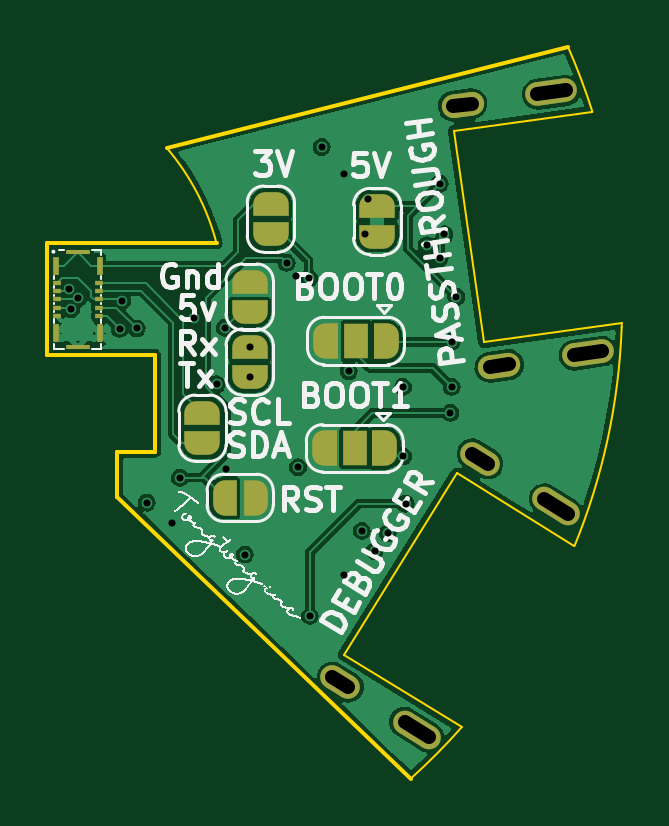
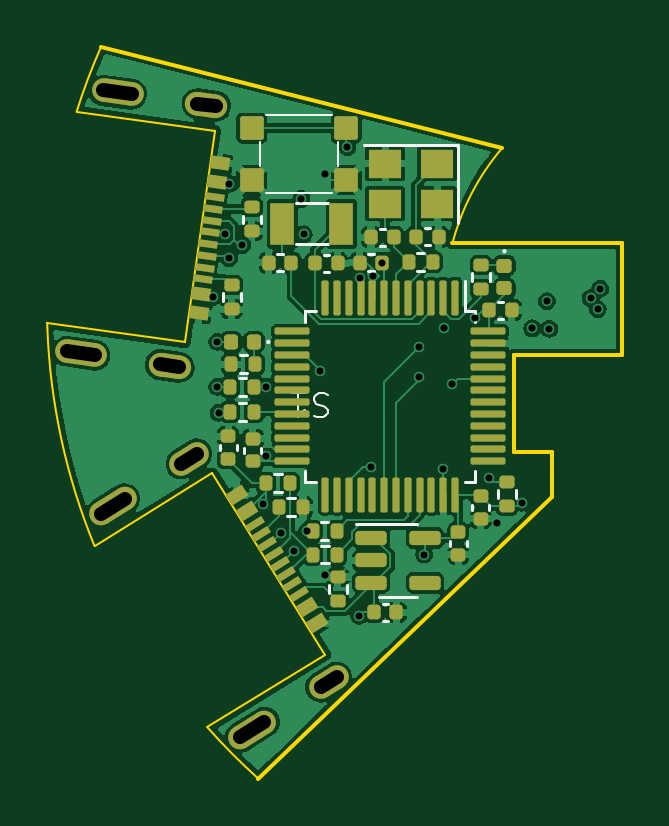
Circuit board: 11 layer files. Board 24.3 x 31.0 mm.
- bottom_copper: SWDProgrammer-B_Cu.gbl (148680 bytes)
- bottom_mask: SWDProgrammer-B_Mask.gbs (7442 bytes)
- paste: SWDProgrammer-B_Paste.gbp (6609 bytes)
- bottom_silk: SWDProgrammer-B_Silkscreen.gbo (12321 bytes)
- outline: SWDProgrammer-Edge_Cuts.gm1 (1762 bytes)
- top_copper: SWDProgrammer-F_Cu.gtl (93383 bytes)
- top_mask: SWDProgrammer-F_Mask.gts (4255 bytes)
- paste: SWDProgrammer-F_Paste.gtp (1014 bytes)
- top_silk: SWDProgrammer-F_Silkscreen.gto (112690 bytes)
- drill: SWDProgrammer-NPTH.drl (298 bytes)
- drill: SWDProgrammer-PTH.drl (1313 bytes)

=== bottom_copper: SWDProgrammer-B_Cu.gbl (148680 bytes, source omitted) ===
=== bottom_mask: SWDProgrammer-B_Mask.gbs (7442 bytes, source withheld) ===
=== paste: SWDProgrammer-B_Paste.gbp ===
G04 #@! TF.GenerationSoftware,KiCad,Pcbnew,(7.0.0-0)*
G04 #@! TF.CreationDate,2024-01-02T18:24:24+08:00*
G04 #@! TF.ProjectId,SWDProgrammer,53574450-726f-4677-9261-6d6d65722e6b,rev?*
G04 #@! TF.SameCoordinates,Original*
G04 #@! TF.FileFunction,Paste,Bot*
G04 #@! TF.FilePolarity,Positive*
%FSLAX46Y46*%
G04 Gerber Fmt 4.6, Leading zero omitted, Abs format (unit mm)*
G04 Created by KiCad (PCBNEW (7.0.0-0)) date 2024-01-02 18:24:24*
%MOMM*%
%LPD*%
G01*
G04 APERTURE LIST*
G04 Aperture macros list*
%AMRoundRect*
0 Rectangle with rounded corners*
0 $1 Rounding radius*
0 $2 $3 $4 $5 $6 $7 $8 $9 X,Y pos of 4 corners*
0 Add a 4 corners polygon primitive as box body*
4,1,4,$2,$3,$4,$5,$6,$7,$8,$9,$2,$3,0*
0 Add four circle primitives for the rounded corners*
1,1,$1+$1,$2,$3*
1,1,$1+$1,$4,$5*
1,1,$1+$1,$6,$7*
1,1,$1+$1,$8,$9*
0 Add four rect primitives between the rounded corners*
20,1,$1+$1,$2,$3,$4,$5,0*
20,1,$1+$1,$4,$5,$6,$7,0*
20,1,$1+$1,$6,$7,$8,$9,0*
20,1,$1+$1,$8,$9,$2,$3,0*%
%AMRotRect*
0 Rectangle, with rotation*
0 The origin of the aperture is its center*
0 $1 length*
0 $2 width*
0 $3 Rotation angle, in degrees counterclockwise*
0 Add horizontal line*
21,1,$1,$2,0,0,$3*%
G04 Aperture macros list end*
%ADD10RoundRect,0.140000X-0.170000X0.140000X-0.170000X-0.140000X0.170000X-0.140000X0.170000X0.140000X0*%
%ADD11RoundRect,0.100000X-0.400000X-0.400000X0.400000X-0.400000X0.400000X0.400000X-0.400000X0.400000X0*%
%ADD12RoundRect,0.140000X0.140000X0.170000X-0.140000X0.170000X-0.140000X-0.170000X0.140000X-0.170000X0*%
%ADD13RoundRect,0.135000X0.185000X-0.135000X0.185000X0.135000X-0.185000X0.135000X-0.185000X-0.135000X0*%
%ADD14R,1.000000X1.800000*%
%ADD15RoundRect,0.135000X0.135000X0.185000X-0.135000X0.185000X-0.135000X-0.185000X0.135000X-0.185000X0*%
%ADD16RoundRect,0.150000X0.512500X0.150000X-0.512500X0.150000X-0.512500X-0.150000X0.512500X-0.150000X0*%
%ADD17RoundRect,0.135000X-0.185000X0.135000X-0.185000X-0.135000X0.185000X-0.135000X0.185000X0.135000X0*%
%ADD18RoundRect,0.140000X0.170000X-0.140000X0.170000X0.140000X-0.170000X0.140000X-0.170000X-0.140000X0*%
%ADD19RoundRect,0.135000X-0.135000X-0.185000X0.135000X-0.185000X0.135000X0.185000X-0.135000X0.185000X0*%
%ADD20RoundRect,0.147500X-0.172500X0.147500X-0.172500X-0.147500X0.172500X-0.147500X0.172500X0.147500X0*%
%ADD21RoundRect,0.075000X-0.075000X0.662500X-0.075000X-0.662500X0.075000X-0.662500X0.075000X0.662500X0*%
%ADD22RoundRect,0.075000X-0.662500X0.075000X-0.662500X-0.075000X0.662500X-0.075000X0.662500X0.075000X0*%
%ADD23RoundRect,0.140000X-0.140000X-0.170000X0.140000X-0.170000X0.140000X0.170000X-0.140000X0.170000X0*%
%ADD24RotRect,0.540000X0.800000X58.000000*%
%ADD25RotRect,0.300000X0.800000X58.000000*%
%ADD26R,1.400000X1.200000*%
%ADD27RoundRect,0.147500X-0.147500X-0.172500X0.147500X-0.172500X0.147500X0.172500X-0.147500X0.172500X0*%
%ADD28RotRect,0.540000X0.800000X98.000000*%
%ADD29RotRect,0.300000X0.800000X98.000000*%
G04 APERTURE END LIST*
D10*
X149350000Y-65600000D03*
X149350000Y-66560000D03*
D11*
X144350000Y-54750000D03*
X148350000Y-54750000D03*
X144350000Y-52550000D03*
X148350000Y-52550000D03*
D12*
X147630000Y-58250000D03*
X146670000Y-58250000D03*
D13*
X137550000Y-68550001D03*
X137550000Y-67530001D03*
D14*
X147049999Y-56599999D03*
X144549999Y-56599999D03*
D15*
X147744721Y-67588413D03*
X146724721Y-67588413D03*
D16*
X143287500Y-69900000D03*
X143287500Y-70850000D03*
X143287500Y-71800000D03*
X141012500Y-71800000D03*
X141012500Y-69900000D03*
D17*
X144700000Y-71550000D03*
X144700000Y-72570000D03*
D12*
X143299763Y-57160534D03*
X142339763Y-57160534D03*
D18*
X138650000Y-69080000D03*
X138650000Y-68120000D03*
D19*
X144740000Y-70600000D03*
X145760000Y-70600000D03*
D12*
X143780000Y-58250000D03*
X142820000Y-58250000D03*
D20*
X137650000Y-58365000D03*
X137650000Y-59335000D03*
D18*
X139600000Y-70610000D03*
X139600000Y-69650000D03*
D12*
X145674714Y-58268919D03*
X144714714Y-58268919D03*
D21*
X139737500Y-59737500D03*
X140237500Y-59737500D03*
X140737500Y-59737500D03*
X141237500Y-59737500D03*
X141737500Y-59737500D03*
X142237500Y-59737500D03*
X142737500Y-59737500D03*
X143237500Y-59737500D03*
X143737500Y-59737500D03*
X144237500Y-59737500D03*
X144737500Y-59737500D03*
X145237500Y-59737500D03*
D22*
X146650000Y-61150000D03*
X146650000Y-61650000D03*
X146650000Y-62150000D03*
X146650000Y-62650000D03*
X146650000Y-63150000D03*
X146650000Y-63650000D03*
X146650000Y-64150000D03*
X146650000Y-64650000D03*
X146650000Y-65150000D03*
X146650000Y-65650000D03*
X146650000Y-66150000D03*
X146650000Y-66650000D03*
D21*
X145237500Y-68062500D03*
X144737500Y-68062500D03*
X144237500Y-68062500D03*
X143737500Y-68062500D03*
X143237500Y-68062500D03*
X142737500Y-68062500D03*
X142237500Y-68062500D03*
X141737500Y-68062500D03*
X141237500Y-68062500D03*
X140737500Y-68062500D03*
X140237500Y-68062500D03*
X139737500Y-68062500D03*
D22*
X138325000Y-66650000D03*
X138325000Y-66150000D03*
X138325000Y-65650000D03*
X138325000Y-65150000D03*
X138325000Y-64650000D03*
X138325000Y-64150000D03*
X138325000Y-63650000D03*
X138325000Y-63150000D03*
X138325000Y-62650000D03*
X138325000Y-62150000D03*
X138325000Y-61650000D03*
X138325000Y-61150000D03*
D19*
X148199999Y-62550000D03*
X149219999Y-62550000D03*
D23*
X137340000Y-60250000D03*
X138300000Y-60250000D03*
D24*
X145589689Y-73510425D03*
X148981172Y-68082918D03*
X146013624Y-72831987D03*
X148557236Y-68761356D03*
D25*
X147947829Y-69736611D03*
X147417910Y-70584660D03*
X147152950Y-71008684D03*
X146623031Y-71856732D03*
X146358071Y-72280756D03*
X146887991Y-71432708D03*
X147682870Y-70160635D03*
X148217028Y-69305803D03*
D10*
X148300000Y-65700000D03*
X148300000Y-66660000D03*
D26*
X140499999Y-54049999D03*
X142699999Y-54049999D03*
X142699999Y-55749999D03*
X140499999Y-55749999D03*
D23*
X142220000Y-73050000D03*
X143180000Y-73050000D03*
D27*
X148250000Y-61600000D03*
X149220000Y-61600000D03*
D23*
X140440000Y-57150000D03*
X141400000Y-57150000D03*
D17*
X138650000Y-58340000D03*
X138650000Y-59360000D03*
D13*
X148350000Y-56919999D03*
X148350000Y-55899999D03*
D19*
X144749999Y-69600000D03*
X145769999Y-69600000D03*
D28*
X150596342Y-60382177D03*
X149705634Y-54044462D03*
X150485003Y-59589963D03*
X149816972Y-54836676D03*
D29*
X149977021Y-55975484D03*
X150116194Y-56965753D03*
X150185781Y-57460887D03*
X150324954Y-58451155D03*
X150394541Y-58946289D03*
X150255367Y-57956021D03*
X150046608Y-56470619D03*
X149906321Y-55472428D03*
D15*
X149260000Y-64550000D03*
X148240000Y-64550000D03*
X149260000Y-63500000D03*
X148240000Y-63500000D03*
D19*
X146175532Y-68598922D03*
X147195532Y-68598922D03*
D15*
X141710000Y-58200000D03*
X140690000Y-58200000D03*
D13*
X149200000Y-60210000D03*
X149200000Y-59190000D03*
M02*

=== bottom_silk: SWDProgrammer-B_Silkscreen.gbo (12321 bytes, source omitted) ===
=== outline: SWDProgrammer-Edge_Cuts.gm1 ===
G04 #@! TF.GenerationSoftware,KiCad,Pcbnew,(7.0.0-0)*
G04 #@! TF.CreationDate,2024-01-02T18:24:24+08:00*
G04 #@! TF.ProjectId,SWDProgrammer,53574450-726f-4677-9261-6d6d65722e6b,rev?*
G04 #@! TF.SameCoordinates,Original*
G04 #@! TF.FileFunction,Profile,NP*
%FSLAX46Y46*%
G04 Gerber Fmt 4.6, Leading zero omitted, Abs format (unit mm)*
G04 Created by KiCad (PCBNEW (7.0.0-0)) date 2024-01-02 18:24:24*
%MOMM*%
%LPD*%
G01*
G04 APERTURE LIST*
G04 #@! TA.AperFunction,Profile*
%ADD10C,0.100000*%
G04 #@! TD*
G04 #@! TA.AperFunction,Profile*
%ADD11C,0.150000*%
G04 #@! TD*
G04 APERTURE END LIST*
D10*
X149912796Y-52664420D02*
X151176938Y-61624566D01*
X145232796Y-74834851D02*
X150024750Y-67167412D01*
D11*
X135649985Y-68175008D02*
X148074432Y-80082702D01*
D10*
X157006660Y-60800197D02*
X151176938Y-61624566D01*
D11*
X132674985Y-62150000D02*
X132674985Y-57425008D01*
X137249985Y-66250008D02*
X137249985Y-62150000D01*
D10*
X156999999Y-61000000D02*
G75*
G03*
X157006660Y-60800197I-26968799J999000D01*
G01*
X155763642Y-51861507D02*
G75*
G03*
X154730449Y-49118602I-25763742J-8138593D01*
G01*
D11*
X135649985Y-68175008D02*
X135649985Y-66250008D01*
X135649985Y-66250008D02*
X137249985Y-66250008D01*
D10*
X150024750Y-67167412D02*
X155002941Y-70239773D01*
X155763636Y-51861509D02*
X149912796Y-52664420D01*
X148074432Y-80082701D02*
G75*
G03*
X150221459Y-77919010I-18024332J20032601D01*
G01*
X155002941Y-70239773D02*
G75*
G03*
X157000000Y-61000000I-25002941J10239773D01*
G01*
X139849984Y-57425008D02*
G75*
G03*
X137735616Y-53380860I-9849984J-2574992D01*
G01*
D11*
X137735616Y-53380860D02*
X154730450Y-49118602D01*
X132674985Y-57425008D02*
X139849984Y-57425008D01*
D10*
X150221459Y-77919010D02*
X145232796Y-74834851D01*
D11*
X132674985Y-62150000D02*
X137249985Y-62150000D01*
M02*

=== top_copper: SWDProgrammer-F_Cu.gtl (93383 bytes, source omitted) ===
=== top_mask: SWDProgrammer-F_Mask.gts (4255 bytes, source withheld) ===
=== paste: SWDProgrammer-F_Paste.gtp ===
G04 #@! TF.GenerationSoftware,KiCad,Pcbnew,(7.0.0-0)*
G04 #@! TF.CreationDate,2024-01-02T18:24:24+08:00*
G04 #@! TF.ProjectId,SWDProgrammer,53574450-726f-4677-9261-6d6d65722e6b,rev?*
G04 #@! TF.SameCoordinates,Original*
G04 #@! TF.FileFunction,Paste,Top*
G04 #@! TF.FilePolarity,Positive*
%FSLAX46Y46*%
G04 Gerber Fmt 4.6, Leading zero omitted, Abs format (unit mm)*
G04 Created by KiCad (PCBNEW (7.0.0-0)) date 2024-01-02 18:24:24*
%MOMM*%
%LPD*%
G01*
G04 APERTURE LIST*
%ADD10R,0.325000X0.180000*%
%ADD11R,0.235000X0.750000*%
%ADD12R,1.040000X0.215000*%
G04 APERTURE END LIST*
D10*
X133087499Y-59099999D03*
X133087499Y-59449999D03*
X133087499Y-59799999D03*
X133087499Y-60149999D03*
X133087499Y-60499999D03*
X134862499Y-59099999D03*
X134862499Y-59449999D03*
X134862499Y-59799999D03*
X134862499Y-60149999D03*
X134862499Y-60499999D03*
D11*
X133042499Y-58364999D03*
D12*
X133974999Y-57784999D03*
D11*
X134907499Y-58364999D03*
X133042499Y-61234999D03*
D12*
X133974999Y-61814999D03*
D11*
X134907499Y-61234999D03*
M02*

=== top_silk: SWDProgrammer-F_Silkscreen.gto (112690 bytes, source omitted) ===
=== drill: SWDProgrammer-NPTH.drl ===
M48
; DRILL file {KiCad (7.0.0-0)} date Tuesday, January 02, 2024 at 06:24:27 PM
; FORMAT={-:-/ absolute / metric / decimal}
; #@! TF.CreationDate,2024-01-02T18:24:27+08:00
; #@! TF.GenerationSoftware,Kicad,Pcbnew,(7.0.0-0)
; #@! TF.FileFunction,NonPlated,1,4,NPTH
FMAT,2
METRIC
%
G90
G05
T0
M30

=== drill: SWDProgrammer-PTH.drl (1313 bytes, source withheld) ===
